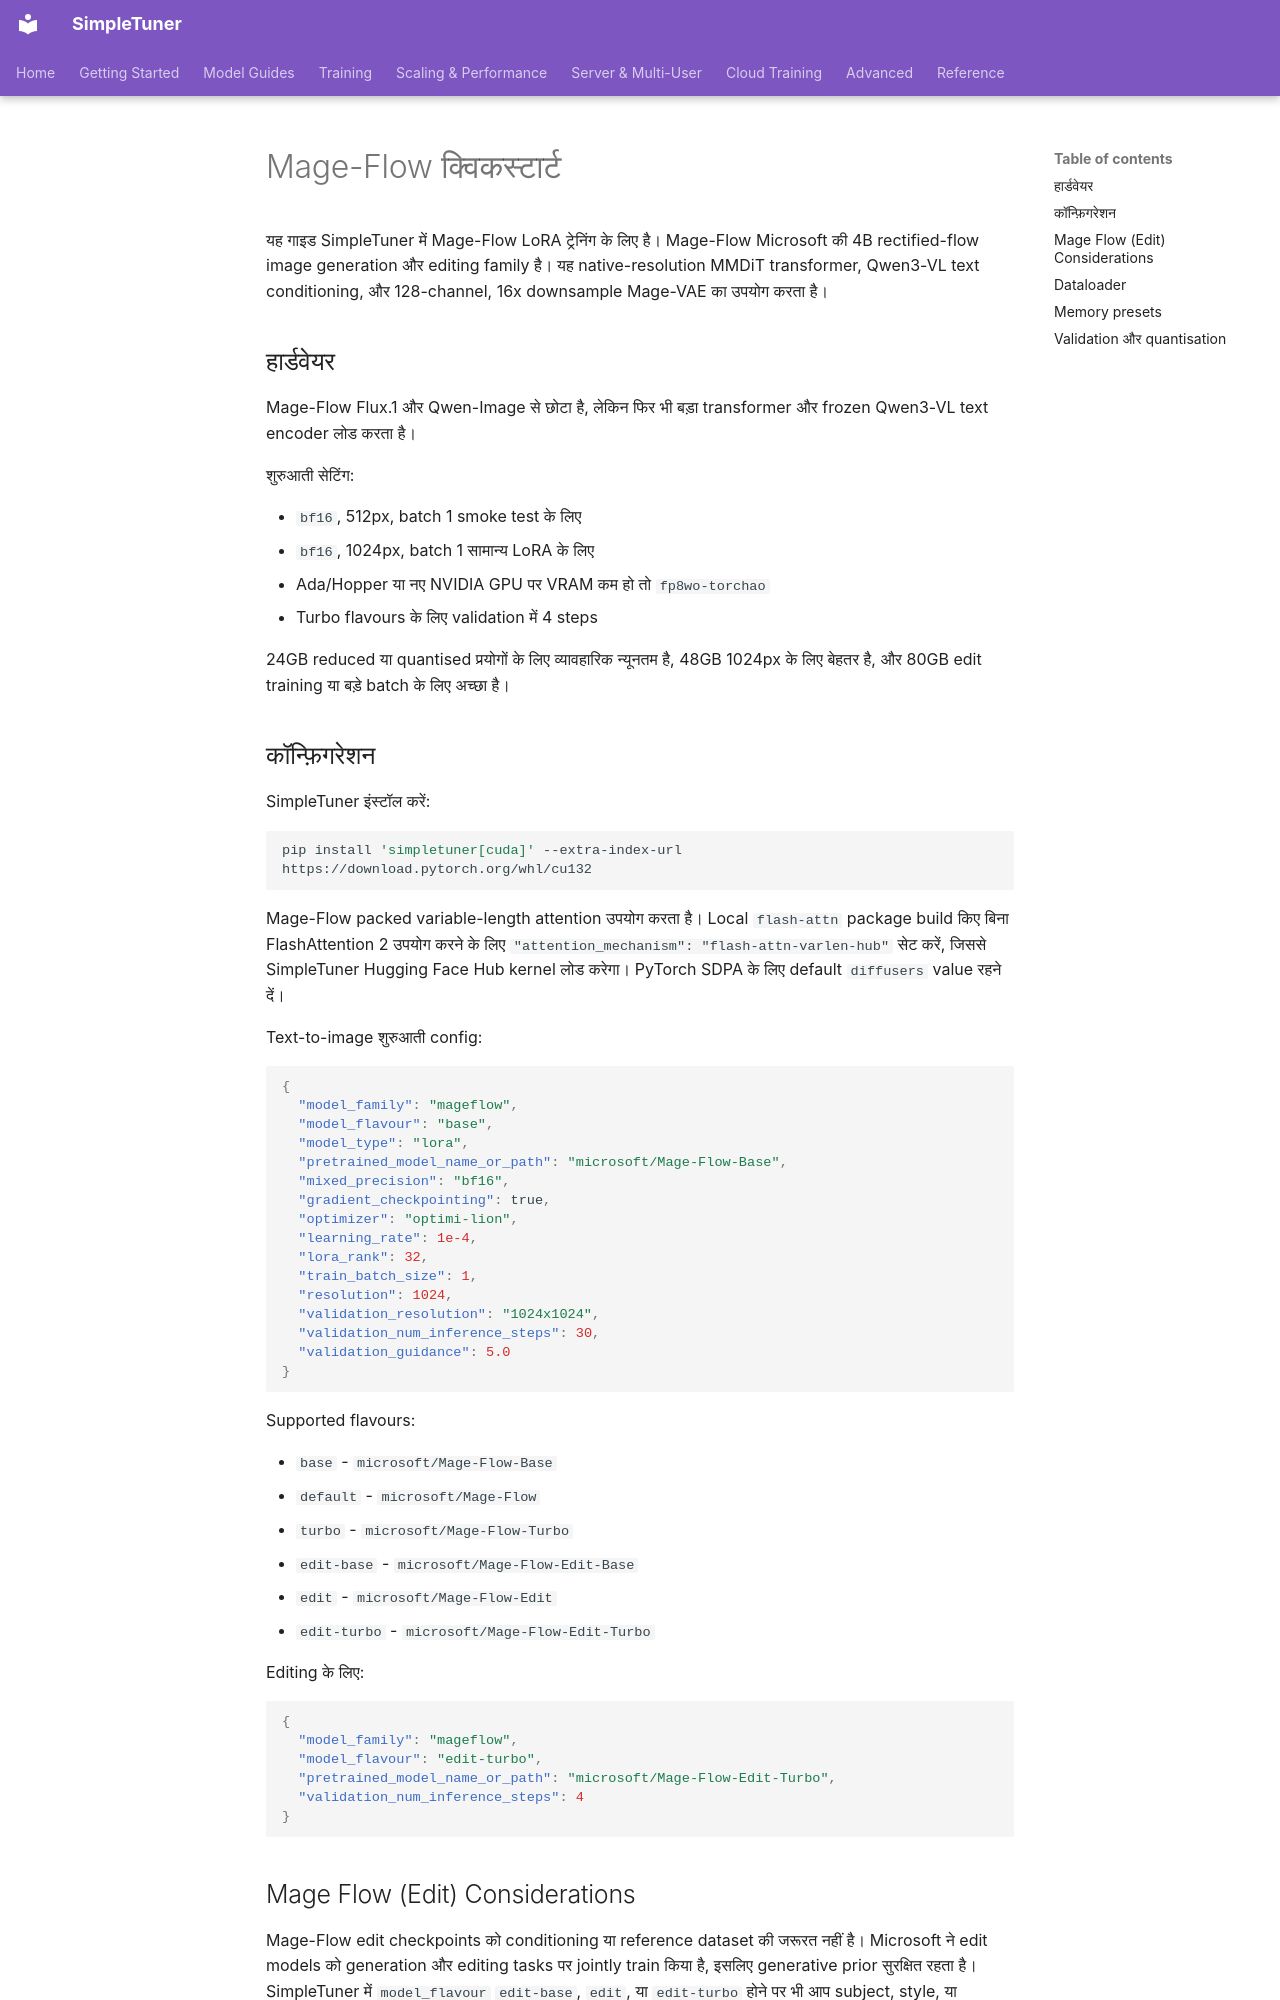

repository: bghira/SimpleTuner · page: quickstart/MAGEFLOW.hi/index.html · generator: mkdocs

# Mage-Flow क्विकस्टार्ट

यह गाइड SimpleTuner में Mage-Flow LoRA ट्रेनिंग के लिए है। Mage-Flow Microsoft की 4B rectified-flow image generation और editing family है। यह native-resolution MMDiT transformer, Qwen3-VL text conditioning, और 128-channel, 16x downsample Mage-VAE का उपयोग करता है।

## हार्डवेयर

Mage-Flow Flux.1 और Qwen-Image से छोटा है, लेकिन फिर भी बड़ा transformer और frozen Qwen3-VL text encoder लोड करता है।

शुरुआती सेटिंग:

- `bf16`, 512px, batch 1 smoke test के लिए
- `bf16`, 1024px, batch 1 सामान्य LoRA के लिए
- Ada/Hopper या नए NVIDIA GPU पर VRAM कम हो तो `fp8wo-torchao`
- Turbo flavours के लिए validation में 4 steps

24GB reduced या quantised प्रयोगों के लिए व्यावहारिक न्यूनतम है, 48GB 1024px के लिए बेहतर है, और 80GB edit training या बड़े batch के लिए अच्छा है।

## कॉन्फ़िगरेशन

SimpleTuner इंस्टॉल करें:

```bash
pip install 'simpletuner[cuda]' --extra-index-url https://download.pytorch.org/whl/cu132
```

Mage-Flow packed variable-length attention उपयोग करता है। Local `flash-attn` package build किए बिना FlashAttention 2 उपयोग करने के लिए `"attention_mechanism": "flash-attn-varlen-hub"` सेट करें, जिससे SimpleTuner Hugging Face Hub kernel लोड करेगा। PyTorch SDPA के लिए default `diffusers` value रहने दें।

Text-to-image शुरुआती config:

```json
{
  "model_family": "mageflow",
  "model_flavour": "base",
  "model_type": "lora",
  "pretrained_model_name_or_path": "microsoft/Mage-Flow-Base",
  "mixed_precision": "bf16",
  "gradient_checkpointing": true,
  "optimizer": "optimi-lion",
  "learning_rate": 1e-4,
  "lora_rank": 32,
  "train_batch_size": 1,
  "resolution": 1024,
  "validation_resolution": "1024x1024",
  "validation_num_inference_steps": 30,
  "validation_guidance": 5.0
}
```

Supported flavours:

- `base` - `microsoft/Mage-Flow-Base`
- `default` - `microsoft/Mage-Flow`
- `turbo` - `microsoft/Mage-Flow-Turbo`
- `edit-base` - `microsoft/Mage-Flow-Edit-Base`
- `edit` - `microsoft/Mage-Flow-Edit`
- `edit-turbo` - `microsoft/Mage-Flow-Edit-Turbo`

Editing के लिए:

```json
{
  "model_family": "mageflow",
  "model_flavour": "edit-turbo",
  "pretrained_model_name_or_path": "microsoft/Mage-Flow-Edit-Turbo",
  "validation_num_inference_steps": 4
}
```
